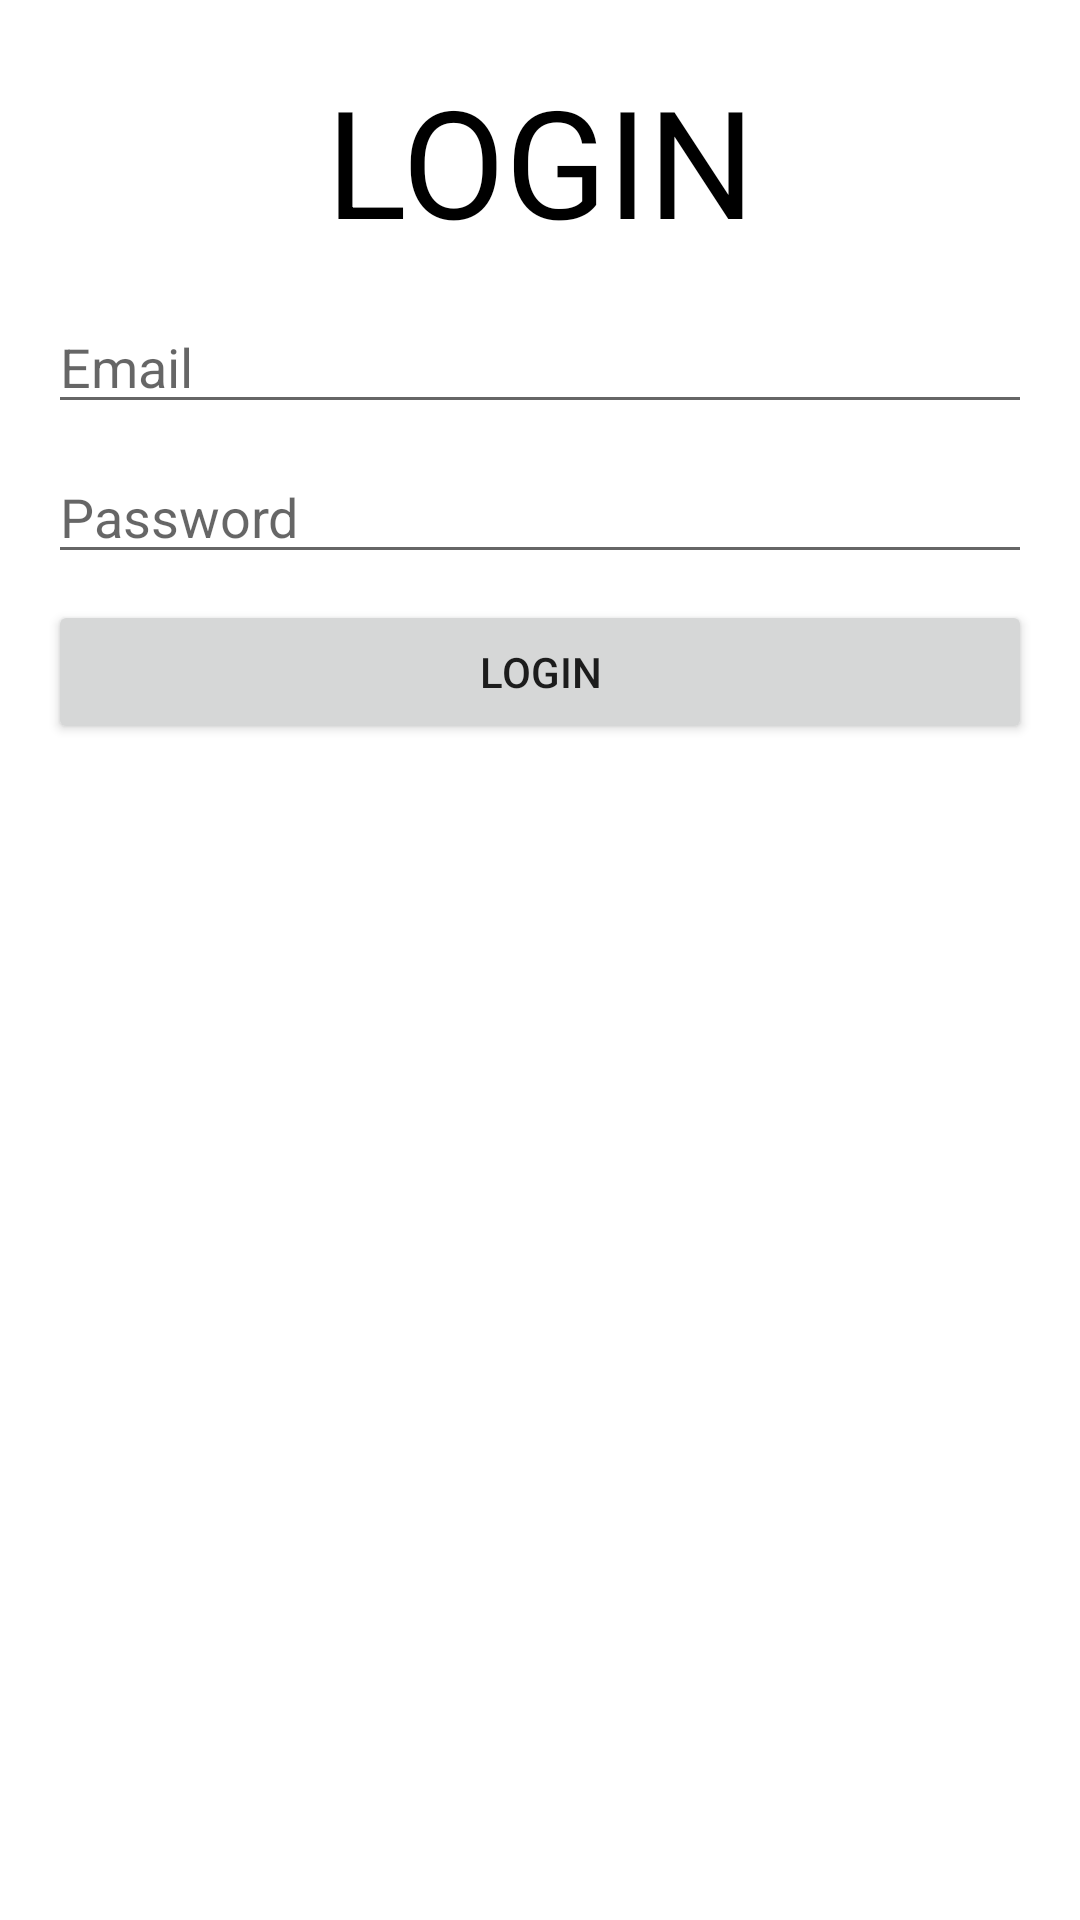

Write the Android layout XML for this screen, with the resource values it uses.
<!-- AndroidManifest.xml: application theme Theme.IntentLogin -->
<!-- res/layout/activity_main.xml -->
<?xml version="1.0" encoding="utf-8"?>
<RelativeLayout xmlns:android="http://schemas.android.com/apk/res/android"
    xmlns:app="http://schemas.android.com/apk/res-auto"
    xmlns:tools="http://schemas.android.com/tools"
    android:layout_width="match_parent"
    android:layout_height="match_parent"
    tools:context=".MainActivity">

    <TextView
        android:layout_width="match_parent"
        android:layout_height="wrap_content"
        android:text="LOGIN"
        android:textSize="50sp"
        android:textColor="@color/black"
        android:gravity="center"
        android:layout_marginTop="20dp"/>

    <EditText
        android:layout_width="match_parent"
        android:layout_height="wrap_content"
        android:hint="Email"
        android:id="@+id/email"
        android:layout_marginLeft="16dp"
        android:layout_marginRight="16dp"
        android:layout_marginTop="100dp"/>

    <EditText
        android:layout_width="match_parent"
        android:layout_height="wrap_content"
        android:hint="Password"
        android:id="@+id/password"
        android:layout_marginLeft="16dp"
        android:layout_marginRight="16dp"
        android:layout_marginTop="150dp"/>

    <Button
        android:id="@+id/btnLogin"
        android:layout_width="match_parent"
        android:layout_height="wrap_content"
        android:text="LOGIN"
        android:layout_marginLeft="16dp"
        android:layout_marginRight="16dp"
        android:layout_marginTop="200dp"/>

</RelativeLayout>
<!-- resources referenced by this layout -->
<resources>
  <style name="Theme.IntentLogin" parent="Theme.MaterialComponents.DayNight.DarkActionBar">
          
          <item name="colorPrimary">@color/purple_500</item>
          <item name="colorPrimaryVariant">@color/purple_700</item>
          <item name="colorOnPrimary">@color/white</item>
          
          <item name="colorSecondary">@color/teal_200</item>
          <item name="colorSecondaryVariant">@color/teal_700</item>
          <item name="colorOnSecondary">@color/black</item>
          
          <item name="android:statusBarColor">?attr/colorPrimaryVariant</item>
          
      </style>
  <!-- not gathered from this repository: default colours our renderer supplied (Android Studio template values) -->
  <color name="purple_500">#FF6200EE</color>
  <color name="purple_700">#FF3700B3</color>
  <color name="teal_200">#FF03DAC5</color>
  <color name="teal_700">#FF018786</color>
  <color name="black">#FF000000</color>
  <color name="white">#FFFFFFFF</color>
</resources>
